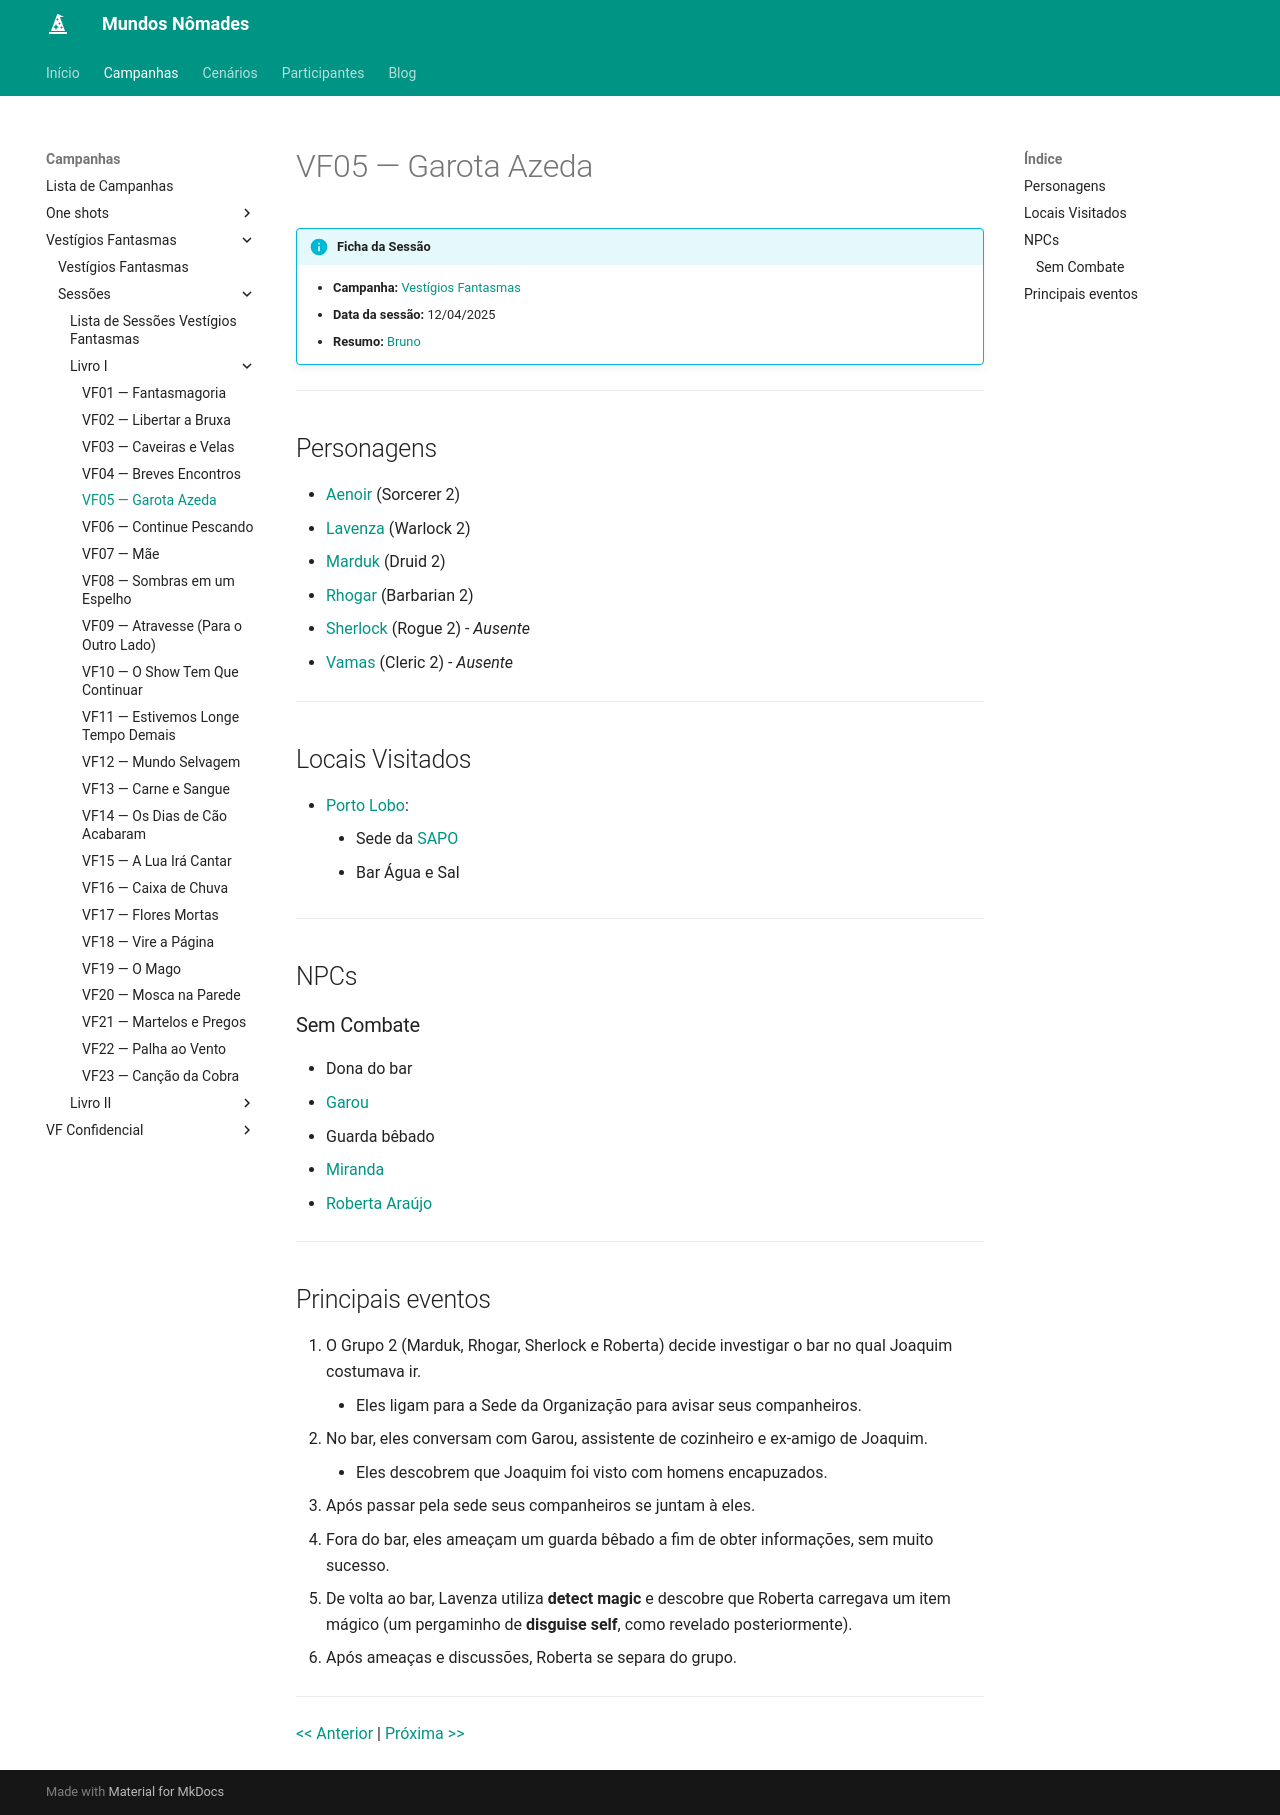

repository: Henrique42/MundosNomades · page: Campanhas/Vestígios Fantasmas/Sessões/Livro I/VF05 ― Garota Azeda/index.html · generator: mkdocs

!!! info "Ficha da Sessão"
	- **Campanha:** [[Vestígios Fantasmas]]
	- **Data da sessão:** 12/04/2025
	- **Resumo:** [[Bruno]]

---

## Personagens

- [[Aenoir]] (Sorcerer 2)
- [[Lavenza]] (Warlock 2)
- [[Marduk]] (Druid 2)
- [[Rhogar]] (Barbarian 2)
- [[Sherlock]] (Rogue 2) - *Ausente*
- [[Vamas]] (Cleric 2) - *Ausente*

---  

## Locais Visitados

- [[Porto Lobo]]:
	- Sede da [[SAPO]]
	- Bar Água e Sal

---

## NPCs

### Sem Combate

- Dona do bar
- [[Garou]]
- Guarda bêbado
- [[Miranda]]
- [[Roberta Araújo]]

---

## Principais eventos

1. O Grupo 2 (Marduk, Rhogar, Sherlock e Roberta) decide investigar o bar no qual Joaquim costumava ir.
	- Eles ligam para a Sede da Organização para avisar seus companheiros.
2. No bar, eles conversam com Garou, assistente de cozinheiro e ex-amigo de Joaquim.
	- Eles descobrem que Joaquim foi visto com homens encapuzados.
3. Após passar pela sede seus companheiros se juntam à eles.
4. Fora do bar, eles ameaçam um guarda bêbado a fim de obter informações, sem muito sucesso.
5. De volta ao bar, Lavenza utiliza **detect magic** e descobre que Roberta carregava um item mágico (um pergaminho de **disguise self**, como revelado posteriormente).
6. Após ameaças e discussões, Roberta se separa do grupo.

---

[[VF04 ― Breves Encontros|<< Anterior]] | [[VF06 ― Continue Pescando|Próxima >>]]
